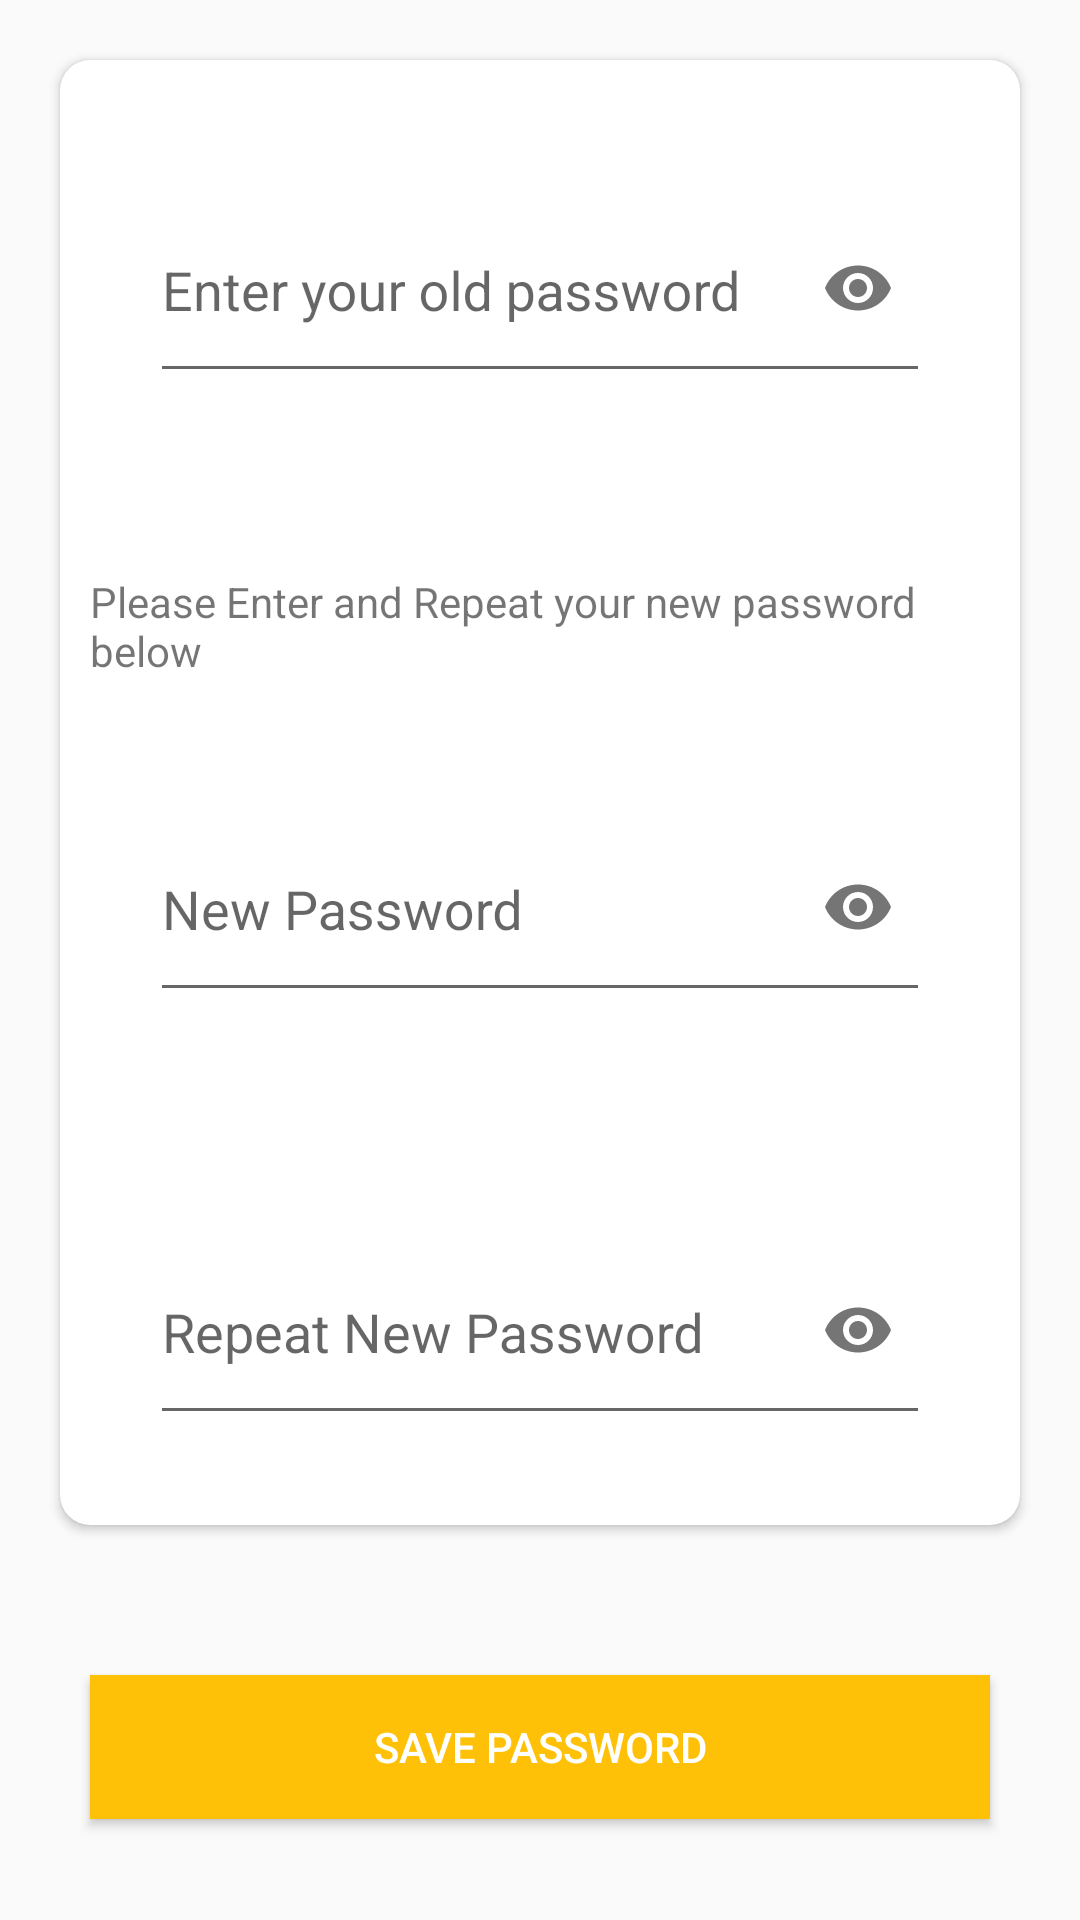

Reconstruct the res/layout file that produces this screen, plus the resources it refers to.
<!-- AndroidManifest.xml: application theme AppTheme -->
<!-- res/layout/activity_reset_password.xml -->
<?xml version="1.0" encoding="utf-8"?>
<LinearLayout
    xmlns:android="http://schemas.android.com/apk/res/android"
    xmlns:app="http://schemas.android.com/apk/res-auto"
    xmlns:tools="http://schemas.android.com/tools"
    android:layout_width="match_parent"
    android:layout_height="match_parent"
    android:orientation="vertical"
    tools:context="com.anchor.erp.myfuelapp.Activities.ResetPassword">

    <ScrollView
        android:layout_width="match_parent"
        android:layout_height="match_parent">

        <LinearLayout
            android:layout_width="match_parent"
            android:layout_height="match_parent"
            android:orientation="vertical">

            <androidx.cardview.widget.CardView
                android:layout_width="match_parent"
                android:layout_height="match_parent"
                android:layout_margin="20dp"
                app:cardCornerRadius="10dp">

                <LinearLayout
                    android:layout_width="match_parent"
                    android:layout_height="match_parent"
                    android:orientation="vertical">

                    <com.google.android.material.textfield.TextInputLayout
                        android:layout_width="match_parent"
                        android:layout_height="wrap_content"
                        app:passwordToggleEnabled="true"
                        android:layout_margin="30dp"
                        android:layout_marginTop="50dp">

                        <com.google.android.material.textfield.TextInputEditText
                            android:layout_width="match_parent"
                            android:layout_height="70dp"
                            android:inputType="textPassword"
                            android:id="@+id/oldpass"
                            android:hint="Enter your old password"/>

                    </com.google.android.material.textfield.TextInputLayout>

                    <TextView
                        android:layout_width="wrap_content"
                        android:layout_height="wrap_content"
                        android:layout_gravity="center_horizontal"
                        android:layout_marginLeft="10dp"
                        android:layout_marginRight="10dp"
                        android:text="Please Enter and Repeat your new password below"
                        android:layout_marginTop="30dp"/>

                    <com.google.android.material.textfield.TextInputLayout
                        android:layout_width="match_parent"
                        android:layout_height="wrap_content"
                        android:layout_marginTop="30dp"
                        app:passwordToggleEnabled="true"
                        android:layout_margin="30dp">

                        <com.google.android.material.textfield.TextInputEditText
                            android:layout_width="match_parent"
                            android:layout_height="70dp"
                            android:hint="New Password"
                            android:inputType="textPassword"
                            android:id="@+id/newpass"/>

                    </com.google.android.material.textfield.TextInputLayout>

                    <com.google.android.material.textfield.TextInputLayout
                        android:layout_width="match_parent"
                        app:passwordToggleEnabled="true"
                        android:layout_height="wrap_content"
                        android:layout_margin="30dp">

                        <com.google.android.material.textfield.TextInputEditText
                            android:layout_width="match_parent"
                            android:layout_height="70dp"
                            android:id="@+id/rptpass"
                            android:inputType="textPassword"
                            android:hint="Repeat New Password"/>

                    </com.google.android.material.textfield.TextInputLayout>

                </LinearLayout>

            </androidx.cardview.widget.CardView>

            <Button
                android:layout_width="match_parent"
                android:layout_height="wrap_content"
                android:layout_gravity="bottom"
                android:layout_margin="30dp"
                android:background="@color/colorPrimary"
                android:text="save password"
                android:id="@+id/btnnewpass"
                android:textColor="#FFF"/>

        </LinearLayout>

    </ScrollView>

</LinearLayout>
<!-- resources referenced by this layout -->
<resources>
  <color name="colorPrimary">#FFC107</color>
  <style name="AppTheme" parent="Theme.AppCompat.Light.DarkActionBar">
          
          <item name="colorPrimary">@color/colorPrimary</item>
          <item name="colorPrimaryDark">@color/colorPrimaryDark</item>
          <item name="colorAccent">@color/colorAccent</item>
      </style>
  <color name="colorPrimaryDark">#FFA000</color>
  <color name="colorAccent">#D81B60</color>
</resources>
